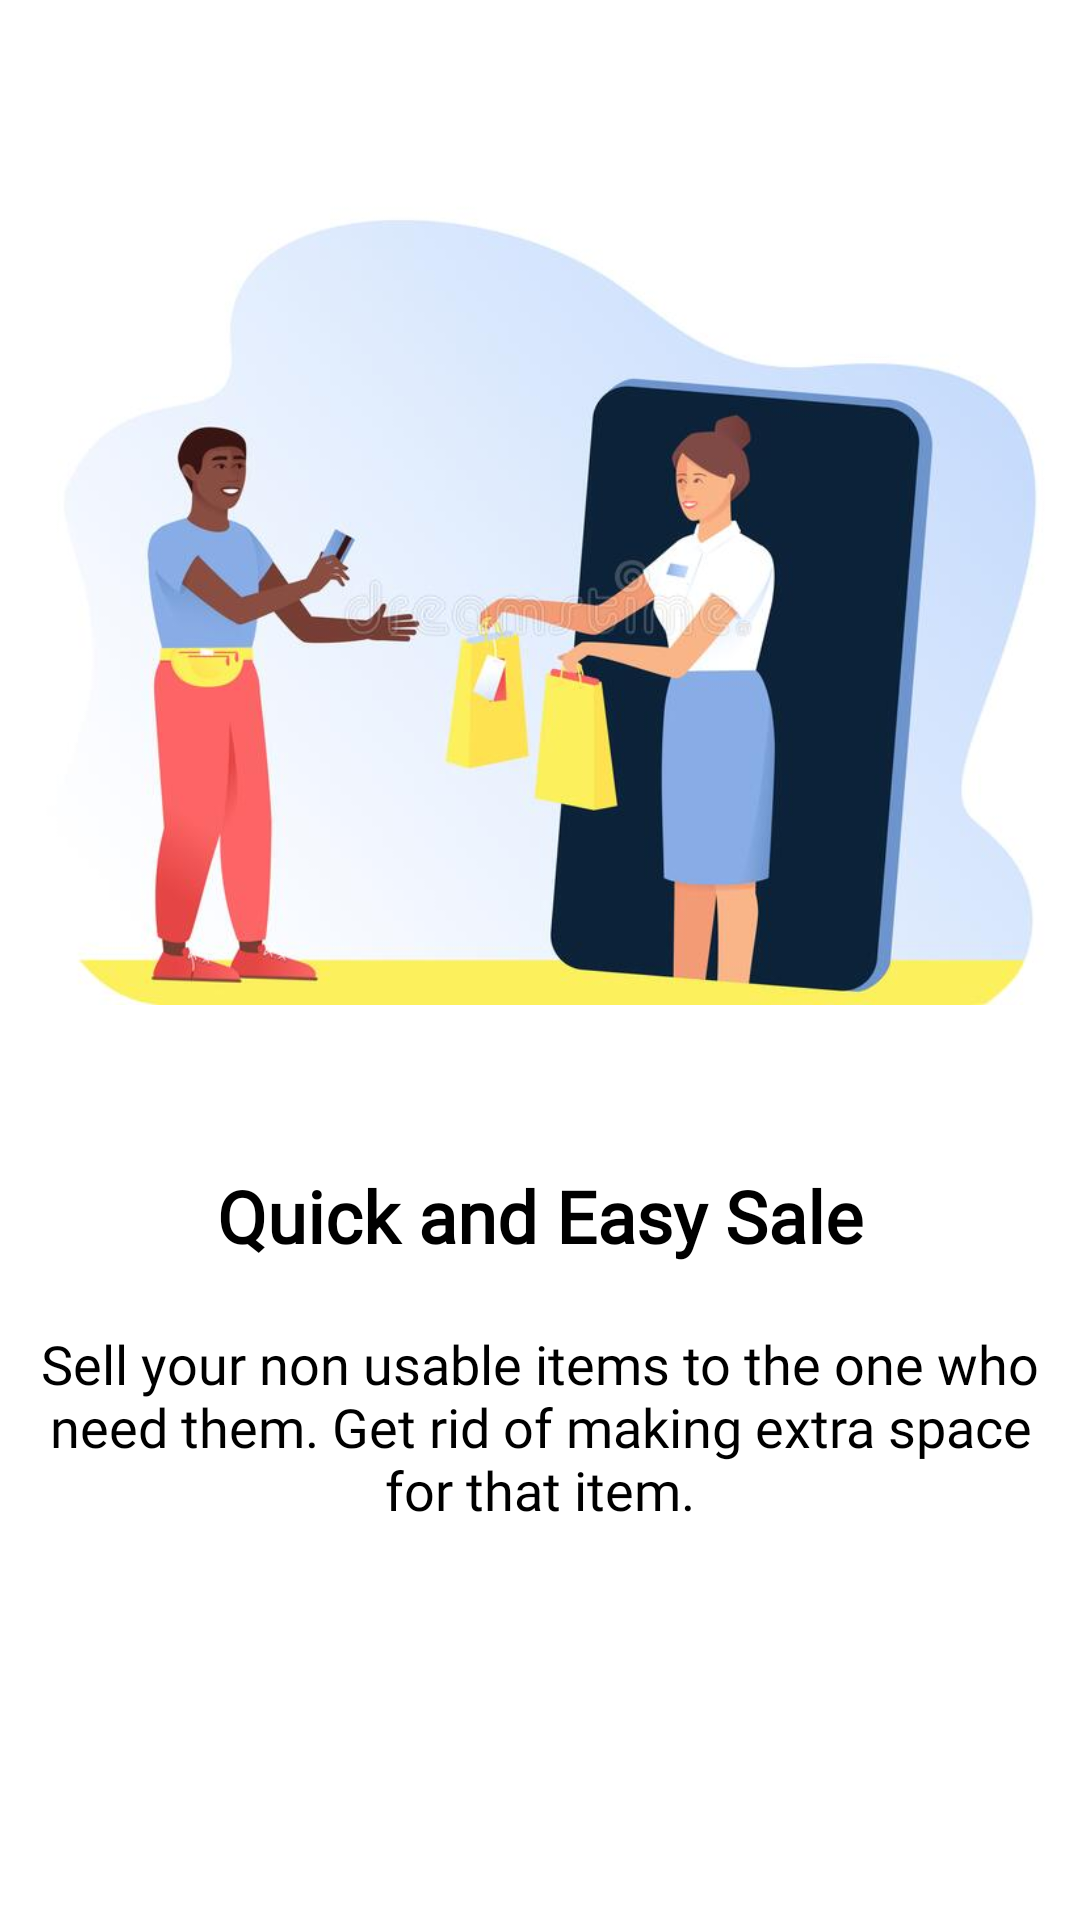

Produce the Android XML layout that renders to this screen, including the resource entries it uses.
<!-- AndroidManifest.xml: application theme Theme.MyCollegeApp -->
<!-- res/layout/slider_layout.xml -->
<?xml version="1.0" encoding="utf-8"?>
<androidx.constraintlayout.widget.ConstraintLayout xmlns:android="http://schemas.android.com/apk/res/android"
    android:layout_width="match_parent"
    android:layout_height="match_parent"
    xmlns:app="http://schemas.android.com/apk/res-auto"
    android:padding="5dp">

    <ImageView
        android:id="@+id/sliderImage"
        android:layout_width="match_parent"
        android:layout_height="380dp"
        app:layout_constraintTop_toTopOf="parent"
        app:layout_constraintStart_toStartOf="parent"
        app:layout_constraintEnd_toEndOf="parent"
        android:src="@drawable/firstsliderfragment"/>

    <TextView
        android:id="@+id/sliderHead"
        android:layout_width="match_parent"
        android:layout_height="wrap_content"
        android:fontFamily="@font/cherry_cream_soda"
        android:text="Quick and Easy Sale"
        android:textAlignment="center"
        android:textSize="24sp"
        android:textStyle="bold"
        android:padding="4dp"
        app:layout_constraintEnd_toEndOf="parent"
        app:layout_constraintStart_toStartOf="parent"
        app:layout_constraintTop_toBottomOf="@id/sliderImage"
        android:textColor="@color/black"
        />

    <TextView
        android:id="@+id/sliderComment"
        android:layout_width="wrap_content"
        android:layout_height="wrap_content"
        android:layout_marginTop="12dp"
        android:fontFamily="@font/copse"
        android:padding="5dp"
        android:text="Sell your non usable items to the one who need them. Get rid of making extra space for that item."
        android:textAlignment="center"
        android:textSize="18sp"
        app:layout_constraintEnd_toEndOf="parent"
        app:layout_constraintStart_toStartOf="parent"
        app:layout_constraintTop_toBottomOf="@id/sliderHead"
        android:layout_marginHorizontal="4dp"
        android:textColor="@color/black"
        />







</androidx.constraintlayout.widget.ConstraintLayout>
<!-- resources referenced by this layout -->
<resources>
  <!-- drawable firstsliderfragment: jpg bitmap (drawable-v24, 31607 bytes) -->
  <style name="Theme.MyCollegeApp" parent="Theme.MaterialComponents.DayNight.DarkActionBar">
          
          <item name="colorPrimary">@color/purple_500</item>
          <item name="colorPrimaryVariant">@color/purple_700</item>
          <item name="colorOnPrimary">@color/white</item>
          
          <item name="colorSecondary">@color/teal_200</item>
          <item name="colorSecondaryVariant">@color/teal_700</item>
          <item name="colorOnSecondary">@color/black</item>
          
          <item name="android:statusBarColor" tools:targetApi="l">?attr/colorPrimaryVariant</item>
          
      </style>
  <!-- not gathered from this repository: default colours our renderer supplied (Android Studio template values) -->
  <color name="purple_500">#FF6200EE</color>
  <color name="purple_700">#FF3700B3</color>
  <color name="teal_200">#FF03DAC5</color>
  <color name="teal_700">#FF018786</color>
  <color name="black">#FF000000</color>
  <color name="white">#FFFFFFFF</color>
</resources>
